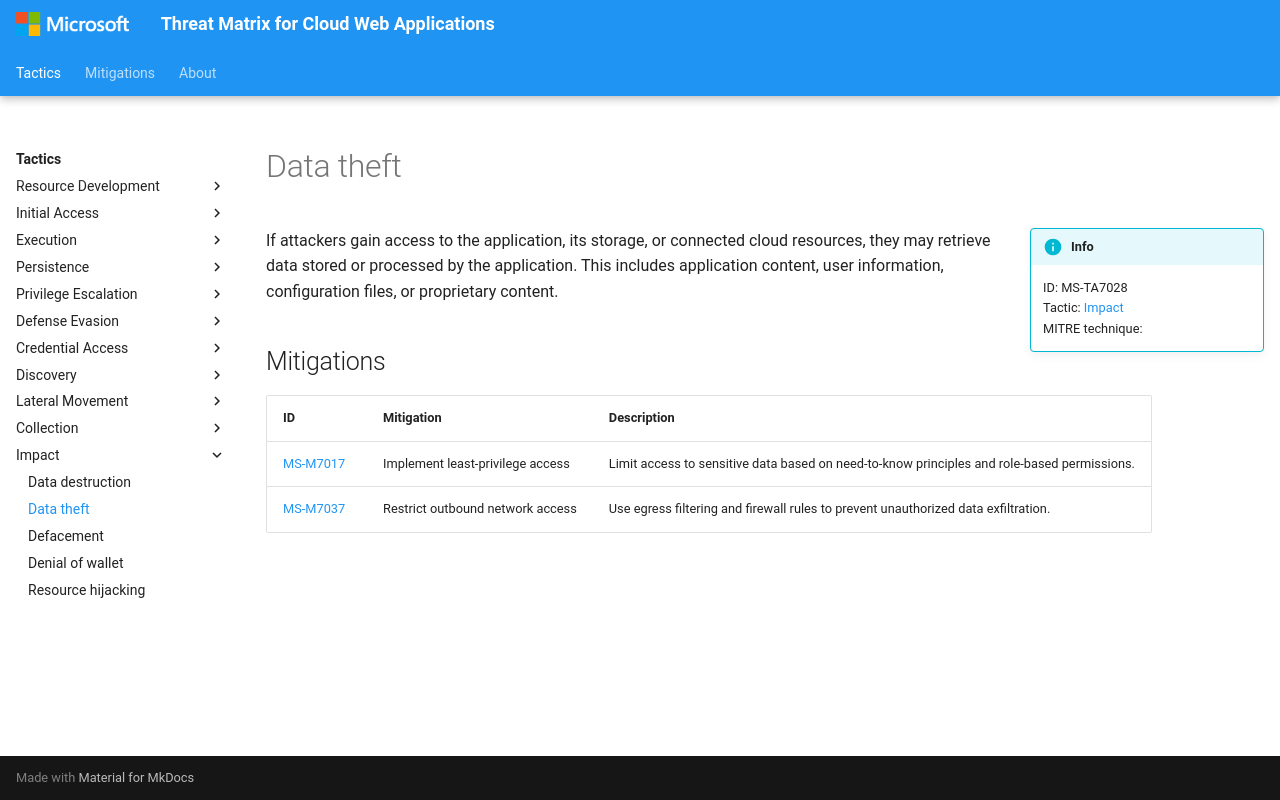

repository: microsoft/Threat-Matrix-for-Cloud-Web-Applications · page: techniques/Data theft/index.html · generator: mkdocs

---
hide:
  - toc
  - footer
---

# Data theft

!!! info inline end
    ID: MS-TA7028<br>
    Tactic: [Impact](../tactics/Impact/index.md)<br>
    MITRE technique: 

If attackers gain access to the application, its storage, or connected cloud resources, they may retrieve data stored or processed by the application. This includes application content, user information, configuration files, or proprietary content.

## Mitigations

|ID|Mitigation|Description|
|--|----------|-----------|
|[MS-M7017](../mitigations/Implement%20least-privilege%20access.md)|Implement least-privilege access|Limit access to sensitive data based on need-to-know principles and role-based permissions.|
|[MS-M7037](../mitigations/Restrict%20outbound%20network%20access.md)|Restrict outbound network access|Use egress filtering and firewall rules to prevent unauthorized data exfiltration.|
